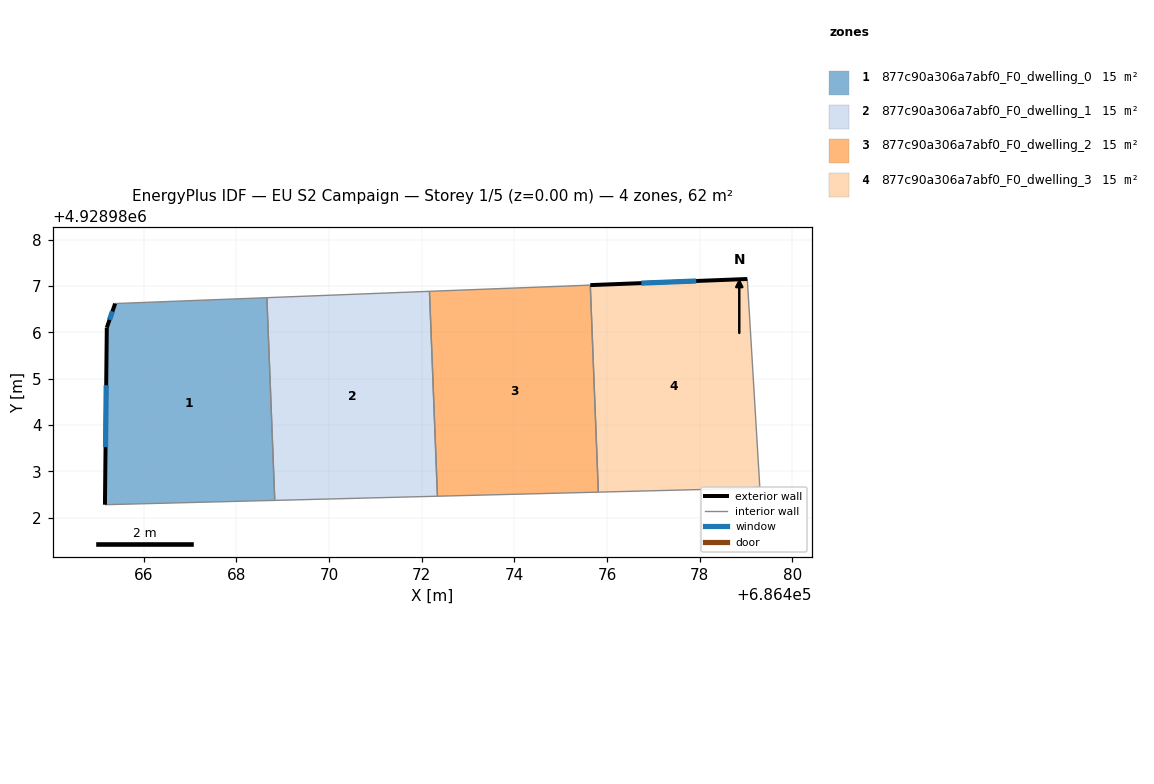
=== STOREY PLAN SPEC (per zone: floor XY polygon, exterior-wall plan segments, windows/doors) ===
zone 1: 877c90a306a7abf0_F0_dwelling_0  (15.4 m²)
  floor: (686468.66, 4928986.75) (686468.83, 4928982.37) (686465.17, 4928982.28) (686465.21, 4928986.10) (686465.39, 4928986.62)
  exterior wall: (686465.21, 4928986.10) – (686465.17, 4928982.28)  [3.8 m]
    window: (686465.19, 4928984.86) – (686465.18, 4928983.52)  [1.4 m²]
  exterior wall: (686465.39, 4928986.62) – (686465.21, 4928986.10)  [0.6 m]
    window: (686465.33, 4928986.45) – (686465.27, 4928986.27)  [0.2 m²]
  interior walls: 3
zone 2: 877c90a306a7abf0_F0_dwelling_1  (15.5 m²)
  floor: (686472.17, 4928986.88) (686472.34, 4928982.46) (686468.83, 4928982.37) (686468.66, 4928986.75)
  interior walls: 4
zone 3: 877c90a306a7abf0_F0_dwelling_2  (15.4 m²)
  floor: (686475.64, 4928987.02) (686475.81, 4928982.55) (686472.34, 4928982.46) (686472.17, 4928986.88)
  interior walls: 4
zone 4: 877c90a306a7abf0_F0_dwelling_3  (15.4 m²)
  floor: (686479.03, 4928987.15) (686479.30, 4928982.66) (686478.92, 4928982.63) (686475.81, 4928982.55) (686475.64, 4928987.02)
  exterior wall: (686479.03, 4928987.15) – (686475.64, 4928987.02)  [3.4 m]
    window: (686477.93, 4928987.11) – (686476.74, 4928987.06)  [1.2 m²]
  interior walls: 4

=== DERIVED (storey summary) ===
Building: EU S2 Campaign
Storey: 1 of 5  (floor level z = 0.00 m)
Storey gross floor area: 61.8 m²
Zones on this storey: 4
  - 877c90a306a7abf0_F0_dwelling_0: floor 15.4 m²; exterior wall 4.4 m (13.1 m²); 2 window(s) 1.6 m²; WWR 12.2%
  - 877c90a306a7abf0_F0_dwelling_1: floor 15.5 m²
  - 877c90a306a7abf0_F0_dwelling_2: floor 15.4 m²
  - 877c90a306a7abf0_F0_dwelling_3: floor 15.4 m²; exterior wall 3.4 m (10.2 m²); 1 window(s) 1.2 m²; WWR 12.2%
Zone adjacency (shared interzone walls):
  - 877c90a306a7abf0_F0_dwelling_0 ↔ 877c90a306a7abf0_F0_dwelling_1
  - 877c90a306a7abf0_F0_dwelling_1 ↔ 877c90a306a7abf0_F0_dwelling_2
  - 877c90a306a7abf0_F0_dwelling_2 ↔ 877c90a306a7abf0_F0_dwelling_3